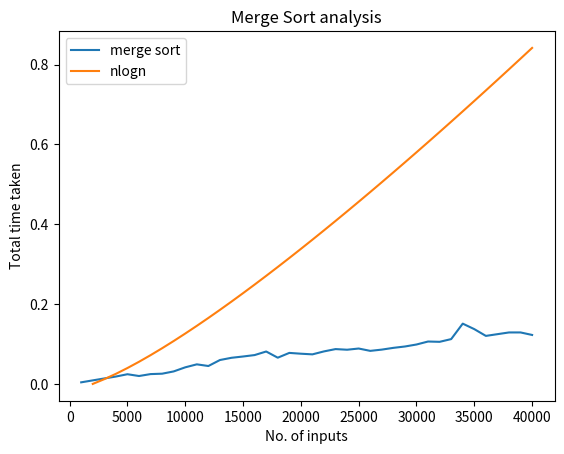

Python code for this plot:
# 1. Write a program to implement Merge Sort algorithm.
# Also plot the graph of the time complexity for different values of array size ‘n’.
import time
import numpy as np
import matplotlib.pyplot as plt


def merge(arr, l, m, r):
    n1 = m - l + 1
    n2 = r - m

    # create temp arrays
    L = [0] * (n1)
    R = [0] * (n2)

    # Copy data to temp arrays L[] and R[]
    for i in range(0, n1):
        L[i] = arr[l + i]

    for j in range(0, n2):
        R[j] = arr[m + 1 + j]
        
    i = 0	
    j = 0	 
    k = l	 

    while i < n1 and j < n2:
        if L[i] <= R[j]:
            arr[k] = L[i]
            i += 1
        else:
            arr[k] = R[j]
            j += 1
        k += 1

    while i < n1:
        arr[k] = L[i]
        i += 1
        k += 1

    while j < n2:
        arr[k] = R[j]
        j += 1
        k += 1


# sub-array of arr to be sorted
def mergeSort(arr, l, r):
    if l < r:

        # Same as (l+r)//2, but avoids overflow for
        # large l and h
        m = l+(r-l)//2

        # Sort first and second halves
        mergeSort(arr, l, m)
        mergeSort(arr, m+1, r)
        merge(arr, l, m, r)


def plot(t):
    nsq = []
    n = []
    for i in range(1, 41):
        n.append((i*1000))
    # print(n)
    # n = [1000, 2000, 3000, 4000, 5000, 6000, 7000, 8000, 9000, 10000]
    newArr = []
    for i in range(len(n)):
        arr = n[i]*np.log2(i) / 10**5.4
        # nsq.append(n[i] * n[i] * 10)
        # arr_nsq = n[i] * n[i]
        newArr.append(arr)

    # plotting the points
    plt.plot(n, t, label="merge sort")
    plt.plot(n, newArr, label="nlogn")
    # plt.plot(n, nsq, label="n^2")
    plt.xlabel('No. of inputs')
    plt.ylabel('Total time taken')

    # giving a title to my graph
    plt.title('Merge Sort analysis')
    plt.legend()
    # function to show the plot
    plt.show()

# main function
if __name__ == '__main__':
    tval = []
    for i in range(1, 41):
        randarr = np.random.randint(1, 200, i*1000)
        n = len(randarr)
        start_time = time.perf_counter()
        mergeSort(randarr, 0, n-1)
        timeTaken = (time.perf_counter() - start_time)
        tval.append(timeTaken)
    # print(tval)
    plot(tval)
